Photos from the image-classification dataset "Dataset" in the GitHub repository thutranhsodo/CS231. Its 6 classes are: dress, hand bag, hat, shirt, shoes, trousers.

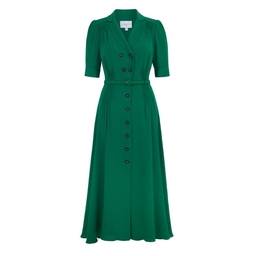
Label: dress

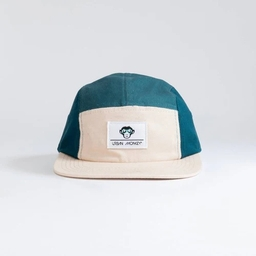
Label: hat

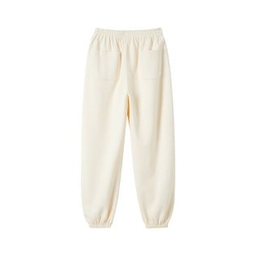
Label: trousers

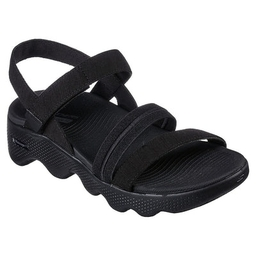
Label: shoes

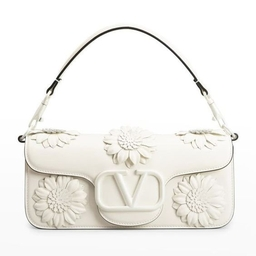
Label: hand bag

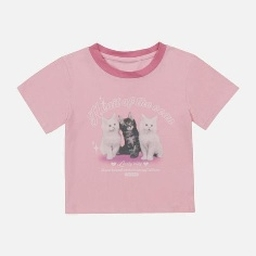
Label: shirt
